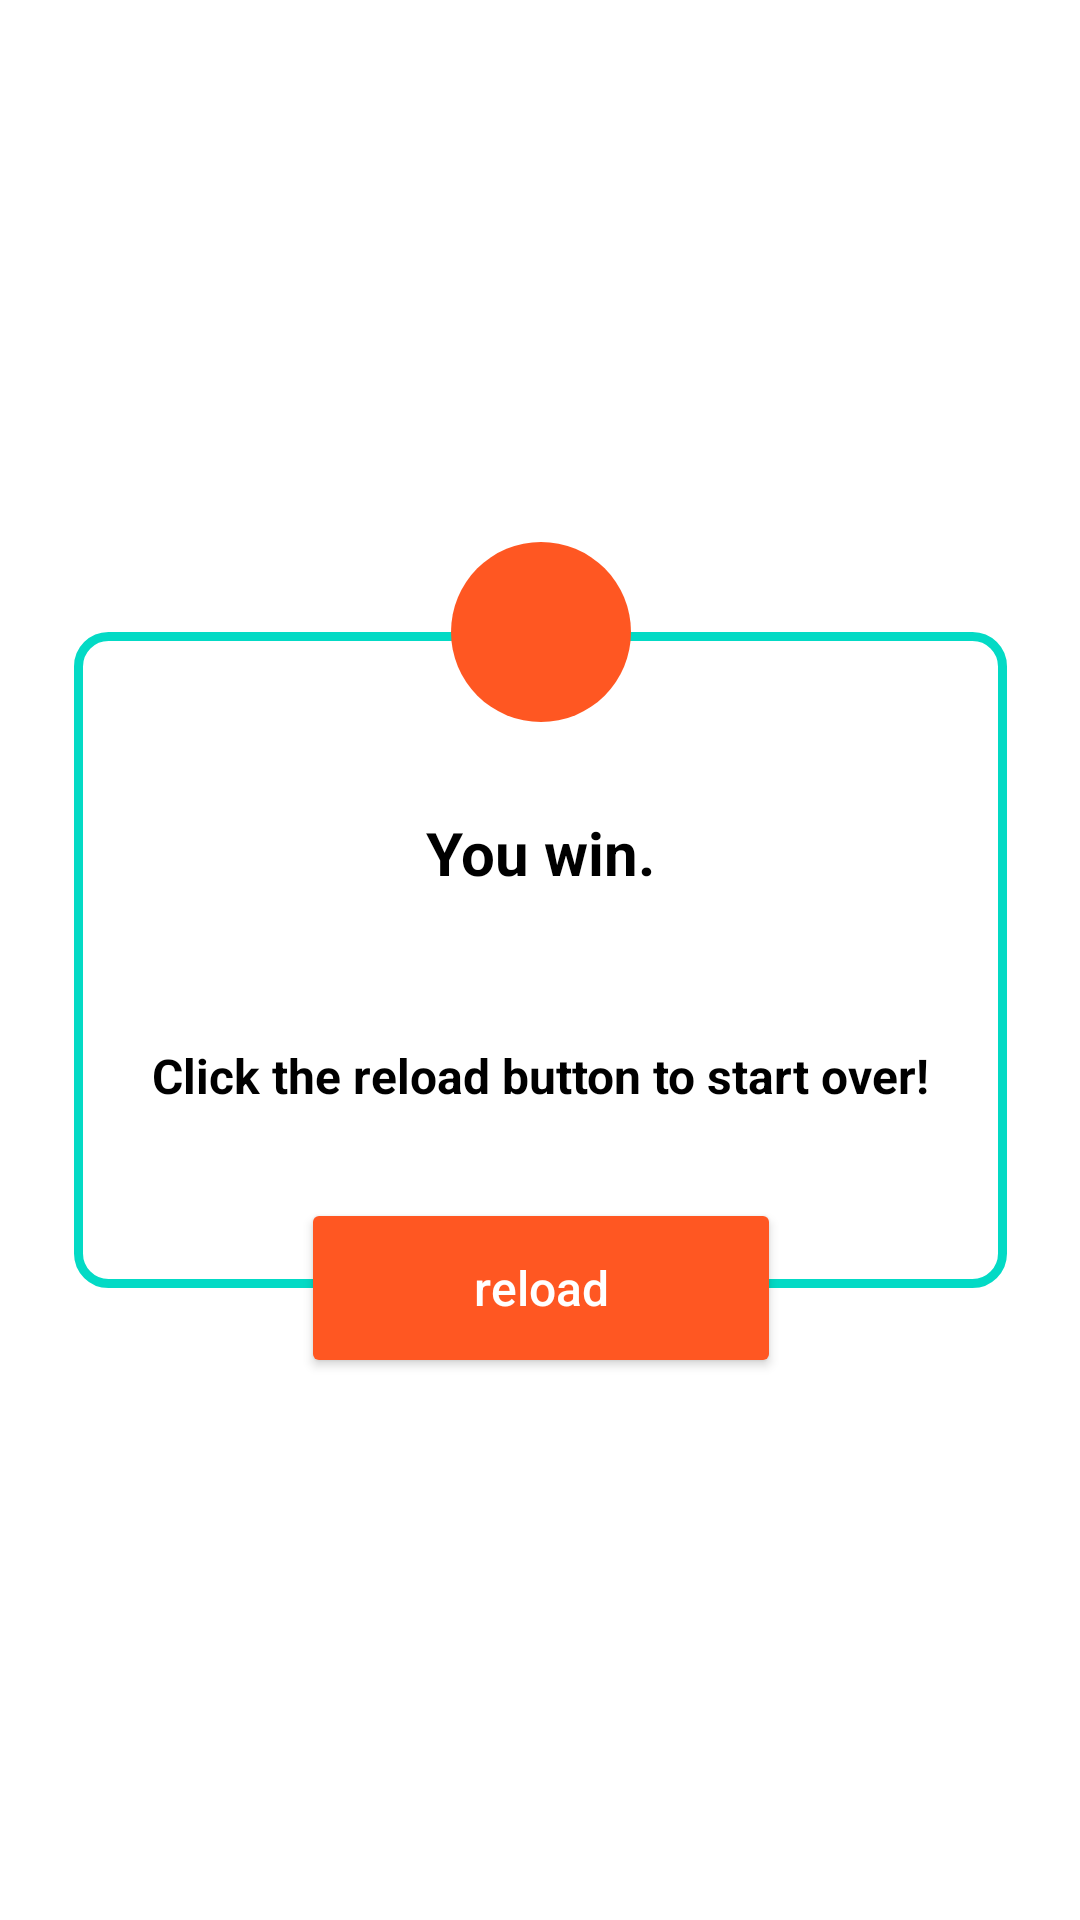

Produce the Android XML layout that renders to this screen, including the resource entries it uses.
<!-- AndroidManifest.xml: application theme Theme.Smart_Puzzle_15 -->
<!-- res/layout/dialog.xml -->
<?xml version="1.0" encoding="utf-8"?>
<androidx.constraintlayout.widget.ConstraintLayout xmlns:android="http://schemas.android.com/apk/res/android"
    xmlns:app="http://schemas.android.com/apk/res-auto"
    android:layout_width="wrap_content"
    android:layout_height="wrap_content">

    <LinearLayout
        android:id="@+id/linear"
        android:layout_width="wrap_content"
        android:layout_height="wrap_content"
        android:layout_marginTop="50dp"
        android:layout_marginBottom="50dp"
        android:background="@drawable/bgcns"
        android:orientation="vertical"
        android:padding="10dp"
        app:layout_constraintBottom_toBottomOf="parent"
        app:layout_constraintEnd_toEndOf="parent"
        app:layout_constraintStart_toStartOf="parent"
        app:layout_constraintTop_toTopOf="parent">

        <TextView
            android:layout_width="match_parent"
            android:layout_height="wrap_content"
            android:layout_marginTop="50dp"
            android:gravity="center_horizontal"
            android:text="You win."
            android:textAlignment="center"
            android:textColor="@color/black"
            android:textSize="20sp"
            android:textStyle="bold" />

        <TextView
            android:layout_width="match_parent"
            android:layout_height="wrap_content"
            android:layout_marginStart="16dp"
            android:layout_marginTop="50dp"
            android:layout_marginEnd="16dp"
            android:layout_marginBottom="50dp"
            android:gravity="center_horizontal"
            android:text="Click the reload button to start over!"
            android:textAlignment="center"
            android:textColor="@color/black"
            android:textSize="16sp"
            android:textStyle="bold" />
    </LinearLayout>

    <ImageView
        android:id="@+id/img"
        android:layout_width="60dp"
        android:layout_height="60dp"
        android:background="@drawable/bgimg"
        android:padding="8dp"
        android:src="@drawable/ic_baseline_check"
        app:layout_constraintBottom_toTopOf="@id/linear"
        app:layout_constraintEnd_toEndOf="@id/linear"
        app:layout_constraintStart_toStartOf="@id/linear"
        app:layout_constraintTop_toTopOf="@id/linear" />

    <Button
        android:id="@+id/reload"
        android:layout_width="160dp"
        android:layout_height="60dp"
        android:backgroundTint="#FF5722"
        android:text="reload"
        android:textAllCaps="false"
        android:textColor="@color/white"
        android:textSize="16sp"
        android:layout_marginStart="16dp"
        android:layout_marginEnd="16dp"
        app:layout_constraintBottom_toBottomOf="@id/linear"
        app:layout_constraintEnd_toEndOf="@id/linear"
        app:layout_constraintStart_toStartOf="@id/linear"
        app:layout_constraintTop_toBottomOf="@id/linear" />

</androidx.constraintlayout.widget.ConstraintLayout>
<!-- resources referenced by this layout -->
<resources>
  <!-- drawable bgcns (drawable) -->
  <?xml version="1.0" encoding="utf-8"?>
  <shape xmlns:android="http://schemas.android.com/apk/res/android">
      <stroke
          android:width="3dp"
          android:color="@color/teal_200" />
      <corners android:radius="10dp" />
      <solid android:color="@color/white" />
  </shape>
  <!-- drawable bgimg (drawable) -->
  <?xml version="1.0" encoding="utf-8"?>
  <shape xmlns:android="http://schemas.android.com/apk/res/android"
      android:shape="oval"
      >
      <solid android:color="#FF5722"/>
  
  </shape>
  <style name="Theme.Smart_Puzzle_15" parent="Theme.MaterialComponents.DayNight.NoActionBar">
          
          <item name="colorPrimary">@color/purple_500</item>
          <item name="colorPrimaryVariant">@color/purple_700</item>
          <item name="colorOnPrimary">@color/white</item>
          
          <item name="colorSecondary">@color/teal_200</item>
          <item name="colorSecondaryVariant">@color/teal_700</item>
          <item name="colorOnSecondary">@color/black</item>
          
          <item name="android:statusBarColor" tools:targetApi="l">#13AABE</item>
          
      </style>
  <!-- not gathered from this repository: default colours our renderer supplied (Android Studio template values) -->
  <color name="purple_500">#FF6200EE</color>
  <color name="purple_700">#FF3700B3</color>
  <color name="teal_200">#FF03DAC5</color>
  <color name="teal_700">#FF018786</color>
  <color name="black">#FF000000</color>
  <color name="white">#FFFFFFFF</color>
</resources>
